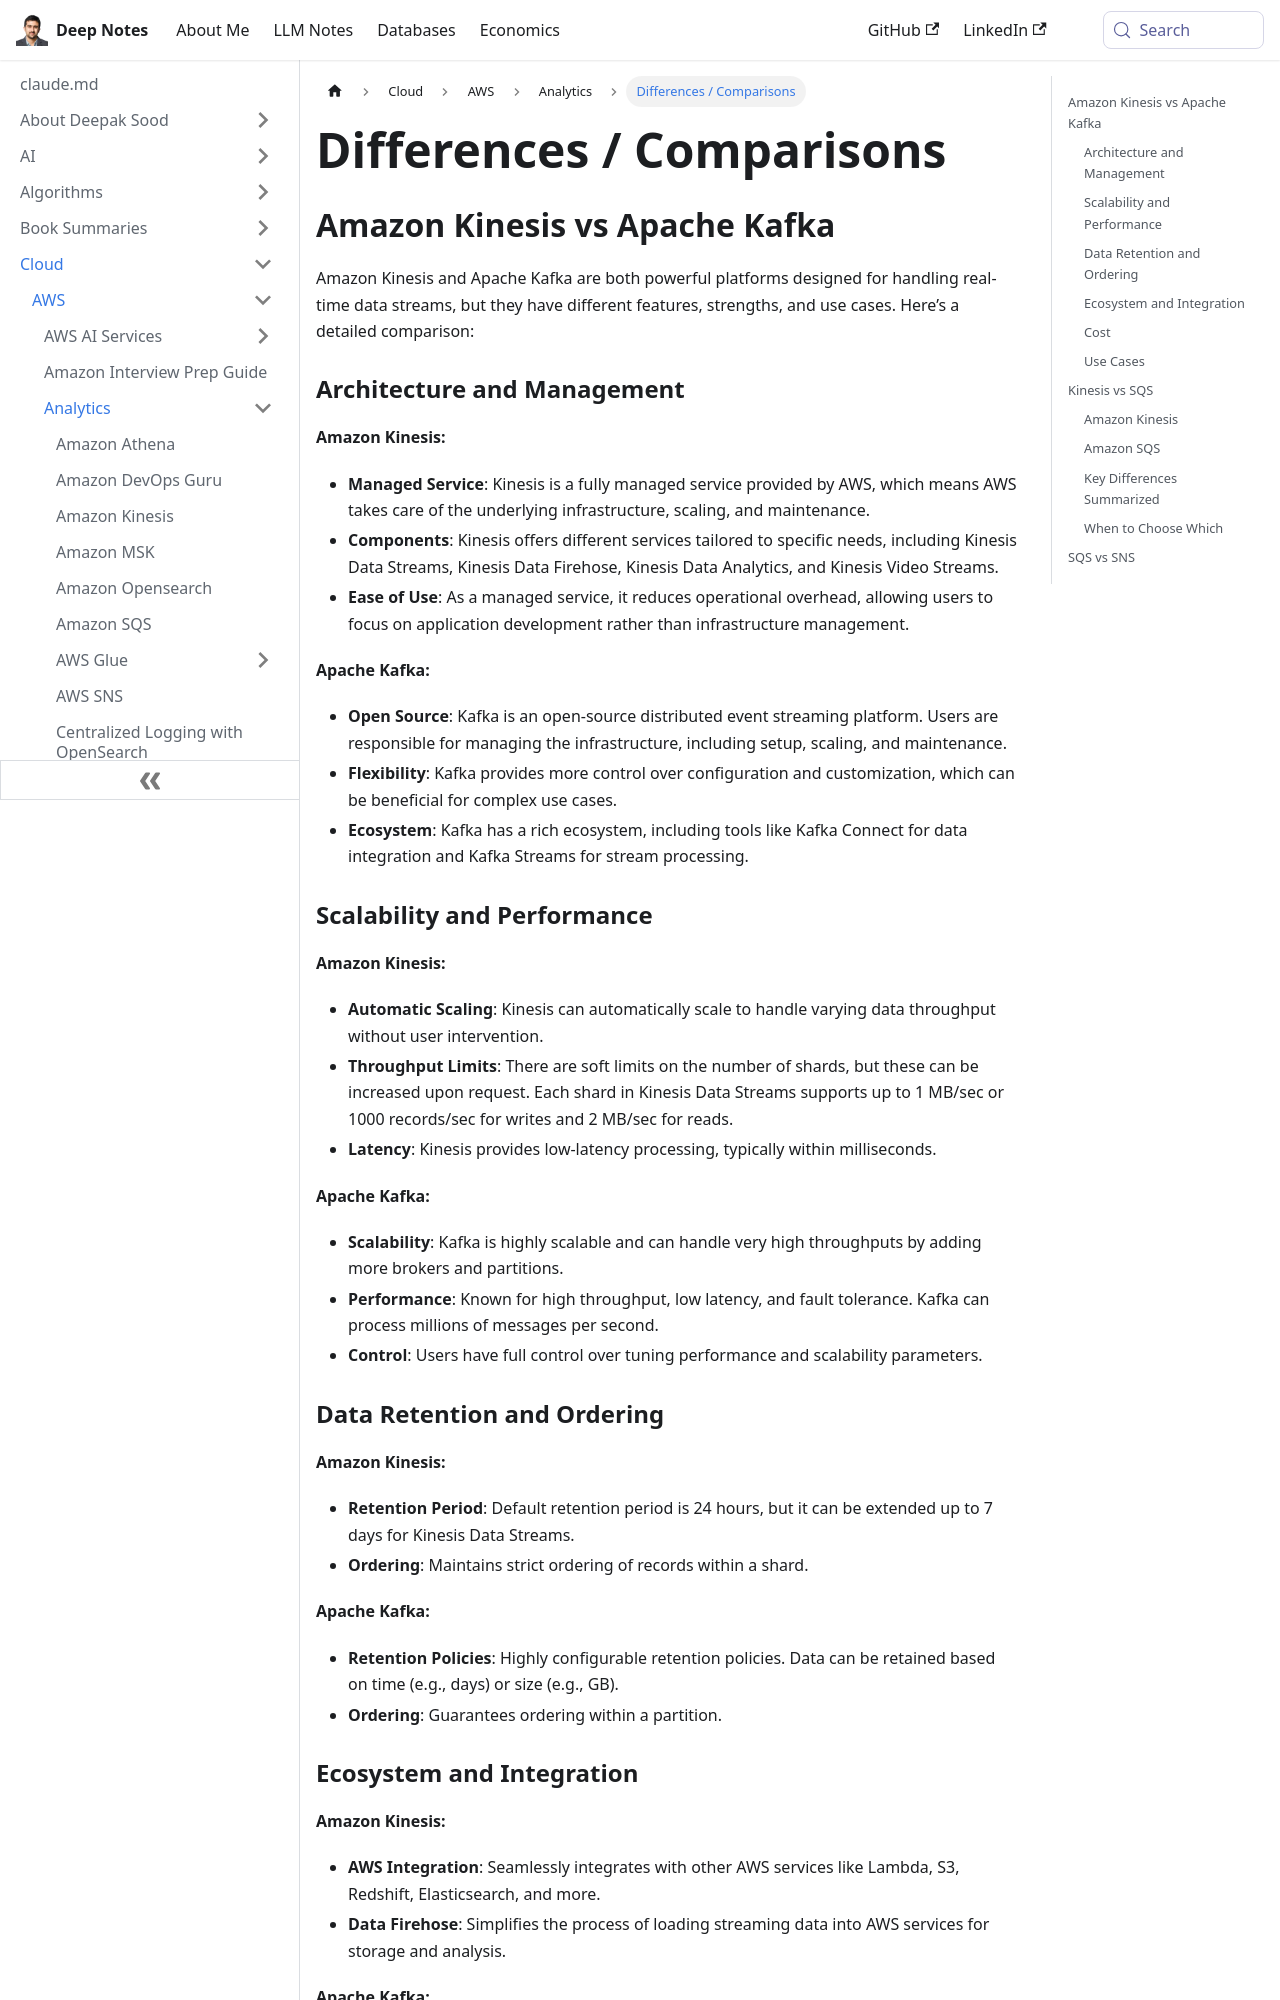

repository: deepaksood619/deepaksood619.github.io · page: cloud/aws/analytics/differences-comparisons/index.html · generator: docusaurus

---
slug: /cloud/aws/analytics/differences-comparisons
title: Differences / Comparisons
description: Explore the key differences between Amazon Kinesis and Apache Kafka, focusing on architecture, management, features, and use cases for real-time data streaming.
created: 2025-11-05
updated: 2025-11-09
---
## Amazon Kinesis vs Apache Kafka

Amazon Kinesis and Apache Kafka are both powerful platforms designed for handling real-time data streams, but they have different features, strengths, and use cases. Here’s a detailed comparison:

### Architecture and Management

**Amazon Kinesis:**

- **Managed Service**: Kinesis is a fully managed service provided by AWS, which means AWS takes care of the underlying infrastructure, scaling, and maintenance.
- **Components**: Kinesis offers different services tailored to specific needs, including Kinesis Data Streams, Kinesis Data Firehose, Kinesis Data Analytics, and Kinesis Video Streams.
- **Ease of Use**: As a managed service, it reduces operational overhead, allowing users to focus on application development rather than infrastructure management.

**Apache Kafka:**

- **Open Source**: Kafka is an open-source distributed event streaming platform. Users are responsible for managing the infrastructure, including setup, scaling, and maintenance.
- **Flexibility**: Kafka provides more control over configuration and customization, which can be beneficial for complex use cases.
- **Ecosystem**: Kafka has a rich ecosystem, including tools like Kafka Connect for data integration and Kafka Streams for stream processing.

### Scalability and Performance

**Amazon Kinesis:**

- **Automatic Scaling**: Kinesis can automatically scale to handle varying data throughput without user intervention.
- **Throughput Limits**: There are soft limits on the number of shards, but these can be increased upon request. Each shard in Kinesis Data Streams supports up to 1 MB/sec or 1000 records/sec for writes and 2 MB/sec for reads.
- **Latency**: Kinesis provides low-latency processing, typically within milliseconds.

**Apache Kafka:**

- **Scalability**: Kafka is highly scalable and can handle very high throughputs by adding more brokers and partitions.
- **Performance**: Known for high throughput, low latency, and fault tolerance. Kafka can process millions of messages per second.
- **Control**: Users have full control over tuning performance and scalability parameters.

### Data Retention and Ordering

**Amazon Kinesis:**

- **Retention Period**: Default retention period is 24 hours, but it can be extended up to 7 days for Kinesis Data Streams.
- **Ordering**: Maintains strict ordering of records within a shard.

**Apache Kafka:**

- **Retention Policies**: Highly configurable retention policies. Data can be retained based on time (e.g., days) or size (e.g., GB).
- **Ordering**: Guarantees ordering within a partition.
